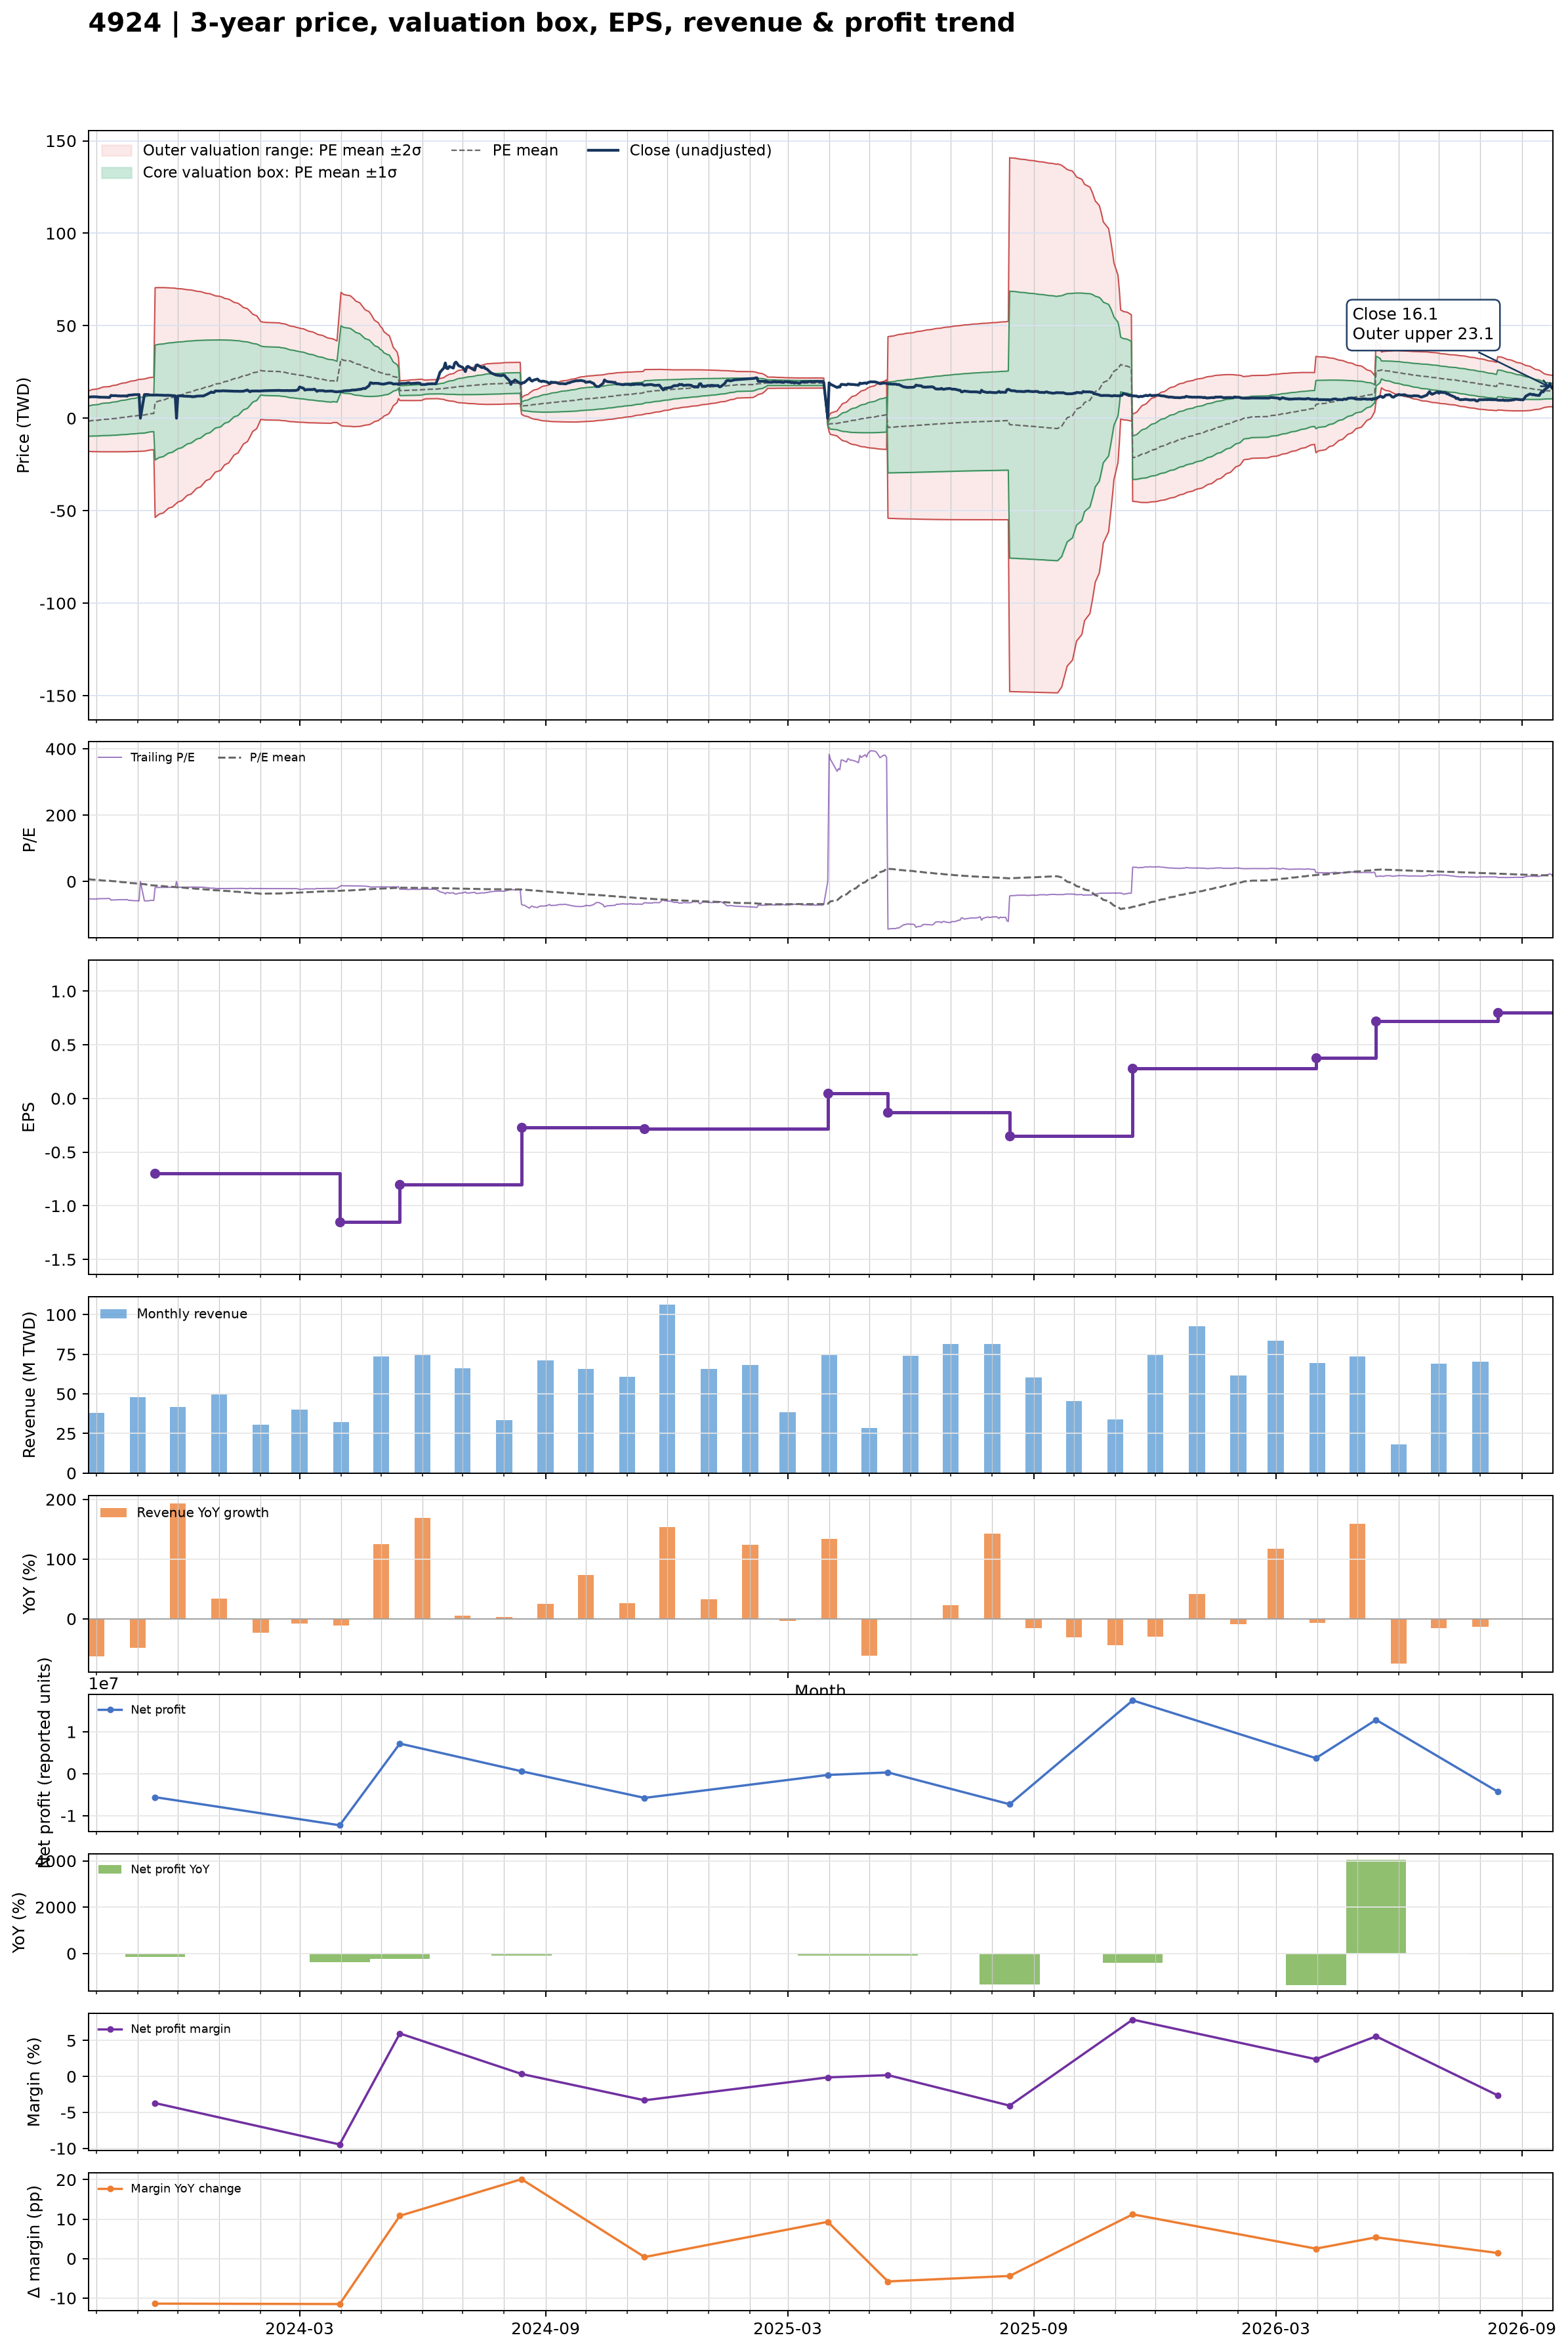

The table this chart was drawn from, first rows:
date, close, available_date, period_end, ttm_eps, pe, pe_mean, pe_std, price_m2, price_m1, price_mean, price_p1, price_p2, forward_eps, forward_pe, forward_pe_mean, forward_pe_std, forward_price_m2, forward_price_m1, forward_price_mean, forward_price_p1, forward_price_p2
2023-09-25, 11.45, 2023-08-14, 2023-06-30, -0.22, -52.05, 7.32, 37.01, 14.68, 6.532, -1.61, -9.753, -17.9, , , , , , , , , 
2023-09-26, 11.45, 2023-08-14, 2023-06-30, -0.22, -52.05, 6.761, 37.4, 14.97, 6.74, -1.488, -9.716, -17.94, , , , , , , , , 
2023-09-27, 11.55, 2023-08-14, 2023-06-30, -0.22, -52.5, 6.201, 37.78, 15.26, 6.948, -1.364, -9.676, -17.99, , , , , , , , , 
2023-09-28, 11.6, 2023-08-14, 2023-06-30, -0.22, -52.73, 5.638, 38.15, 15.55, 7.153, -1.24, -9.634, -18.03, , , , , , , , , 
2023-10-02, 11.55, 2023-08-14, 2023-06-30, -0.22, -52.5, 5.076, 38.51, 15.83, 7.355, -1.117, -9.589, -18.06, , , , , , , , , 
2023-10-03, 11.35, 2023-08-14, 2023-06-30, -0.22, -51.59, 4.521, 38.84, 16.1, 7.551, -0.9946, -9.54, -18.09, , , , , , , , , 
2023-10-04, 11.4, 2023-08-14, 2023-06-30, -0.22, -51.82, 3.965, 39.17, 16.36, 7.745, -0.8724, -9.49, -18.11, , , , , , , , , 
2023-10-05, 11.35, 2023-08-14, 2023-06-30, -0.22, -51.59, 3.412, 39.48, 16.62, 7.936, -0.7505, -9.437, -18.12, , , , , , , , , 
2023-10-06, 11.35, 2023-08-14, 2023-06-30, -0.22, -51.59, 2.857, 39.79, 16.88, 8.124, -0.6284, -9.381, -18.13, , , , , , , , , 
2023-10-11, 11.25, 2023-08-14, 2023-06-30, -0.22, -51.14, 2.305, 40.07, 17.13, 8.309, -0.5072, -9.323, -18.14, , , , , , , , , 
2023-10-12, 12.35, 2023-08-14, 2023-06-30, -0.22, -56.14, 1.713, 40.41, 17.4, 8.513, -0.3768, -9.267, -18.16, , , , , , , , , 
2023-10-13, 12.2, 2023-08-14, 2023-06-30, -0.22, -55.45, 1.125, 40.72, 17.67, 8.712, -0.2474, -9.207, -18.17, , , , , , , , , 
2023-10-16, 12.2, 2023-08-14, 2023-06-30, -0.22, -55.45, 0.5313, 41.03, 17.94, 8.909, -0.1169, -9.143, -18.17, , , , , , , , , 
2023-10-17, 12.05, 2023-08-14, 2023-06-30, -0.22, -54.77, -0.05109, 41.31, 18.19, 9.1, 0.01124, -9.078, -18.17, , , , , , , , , 
2023-10-18, 12.1, 2023-08-14, 2023-06-30, -0.22, -55, -0.6344, 41.59, 18.44, 9.29, 0.1396, -9.011, -18.16, , , , , , , , , 
2023-10-19, 12, 2023-08-14, 2023-06-30, -0.22, -54.55, -1.212, 41.86, 18.68, 9.475, 0.2667, -8.942, -18.15, , , , , , , , , 
2023-10-20, 12.05, 2023-08-14, 2023-06-30, -0.22, -54.77, -1.793, 42.11, 18.92, 9.66, 0.3945, -8.871, -18.14, , , , , , , , , 
2023-10-23, 12.05, 2023-08-14, 2023-06-30, -0.22, -54.77, -2.373, 42.36, 19.16, 9.842, 0.5221, -8.798, -18.12, , , , , , , , , 
2023-10-24, 11.9, 2023-08-14, 2023-06-30, -0.22, -54.09, -2.948, 42.59, 19.39, 10.02, 0.6485, -8.722, -18.09, , , , , , , , , 
2023-10-25, 12.45, 2023-08-14, 2023-06-30, -0.22, -56.59, -3.544, 42.84, 19.63, 10.2, 0.7796, -8.645, -18.07, , , , , , , , , 
2023-10-26, 12.45, 2023-08-14, 2023-06-30, -0.22, -56.59, -4.14, 43.08, 19.87, 10.39, 0.9107, -8.566, -18.04, , , , , , , , , 
2023-10-27, 12.55, 2023-08-14, 2023-06-30, -0.22, -57.05, -4.74, 43.31, 20.1, 10.57, 1.043, -8.486, -18.01, , , , , , , , , 
2023-10-30, 12.75, 2023-08-14, 2023-06-30, -0.22, -57.95, -5.346, 43.54, 20.34, 10.76, 1.176, -8.403, -17.98, , , , , , , , , 
2023-10-31, 12.75, 2023-08-14, 2023-06-30, -0.22, -57.95, -5.952, 43.77, 20.57, 10.94, 1.309, -8.319, -17.95, , , , , , , , , 
2023-11-01, 12.75, 2023-08-14, 2023-06-30, -0.22, -57.95, -6.557, 43.98, 20.79, 11.12, 1.442, -8.233, -17.91, , , , , , , , , 
2023-11-02, 12.8, 2023-08-14, 2023-06-30, -0.22, -58.18, -7.163, 44.19, 21.02, 11.3, 1.576, -8.145, -17.87, , , , , , , , , 
2023-11-03, 0.000000, 2023-08-14, 2023-06-30, -0.22, -0.000000, -7.285, 44.15, 21.03, 11.32, 1.603, -8.11, -17.82, , , , , , , , , 
2023-11-06, 12.8, 2023-08-14, 2023-06-30, -0.22, -58.18, -7.893, 44.34, 21.25, 11.49, 1.736, -8.019, -17.77, , , , , , , , , 
2023-11-07, 12.85, 2023-08-14, 2023-06-30, -0.22, -58.41, -8.657, 44.42, 21.45, 11.68, 1.905, -7.867, -17.64, , , , , , , , , 
2023-11-08, 12.8, 2023-08-14, 2023-06-30, -0.22, -58.18, -9.42, 44.48, 21.64, 11.86, 2.072, -7.712, -17.5, , , , , , , , , 
2023-11-09, 12.8, 2023-08-14, 2023-06-30, -0.22, -58.18, -10.18, 44.52, 21.83, 12.03, 2.24, -7.554, -17.35, , , , , , , , , 
2023-11-10, 12.55, 2023-08-14, 2023-06-30, -0.22, -57.05, -10.94, 44.54, 22, 12.21, 2.406, -7.393, -17.19, , , , , , , , , 
2023-11-13, 12.5, 2023-08-14, 2023-06-30, -0.22, -56.82, -11.69, 44.55, 22.17, 12.37, 2.572, -7.228, -17.03, , , , , , , , , 
2023-11-14, 12.5, 2023-11-14, 2023-09-30, -0.7, -17.86, -12.12, 44.36, 70.58, 39.53, 8.483, -22.57, -53.61, , , , , , , , , 
2023-11-15, 12.6, 2023-11-14, 2023-09-30, -0.7, -18, -12.55, 44.16, 70.6, 39.69, 8.786, -22.12, -53.03, , , , , , , , , 
2023-11-16, 12.5, 2023-11-14, 2023-09-30, -0.7, -17.86, -12.98, 43.95, 70.62, 39.85, 9.086, -21.68, -52.45, , , , , , , , , 
2023-11-17, 12.5, 2023-11-14, 2023-09-30, -0.7, -17.86, -13.42, 43.74, 70.62, 40.01, 9.391, -21.23, -51.84, , , , , , , , , 
2023-11-20, 12.4, 2023-11-14, 2023-09-30, -0.7, -17.71, -13.85, 43.52, 70.62, 40.16, 9.695, -20.77, -51.23, , , , , , , , , 
2023-11-21, 12.35, 2023-11-14, 2023-09-30, -0.7, -17.64, -14.29, 43.29, 70.6, 40.3, 10, -20.3, -50.6, , , , , , , , , 
2023-11-22, 12.35, 2023-11-14, 2023-09-30, -0.7, -17.64, -14.73, 43.05, 70.58, 40.44, 10.31, -19.82, -49.96, , , , , , , , , 
2023-11-23, 12.4, 2023-11-14, 2023-09-30, -0.7, -17.71, -15.17, 42.8, 70.54, 40.58, 10.62, -19.34, -49.3, , , , , , , , , 
2023-11-24, 12.4, 2023-11-14, 2023-09-30, -0.7, -17.71, -15.61, 42.55, 70.5, 40.71, 10.93, -18.86, -48.65, , , , , , , , , 
2023-11-27, 12.25, 2023-11-14, 2023-09-30, -0.7, -17.5, -16.05, 42.29, 70.44, 40.84, 11.24, -18.36, -47.97, , , , , , , , , 
2023-11-28, 12.15, 2023-11-14, 2023-09-30, -0.7, -17.36, -16.5, 42.01, 70.37, 40.96, 11.55, -17.86, -47.26, , , , , , , , , 
2023-11-29, 12.15, 2023-11-14, 2023-09-30, -0.7, -17.36, -16.94, 41.73, 70.29, 41.07, 11.86, -17.35, -46.57, , , , , , , , , 
2023-11-30, 0.000000, 2023-11-14, 2023-09-30, -0.7, -0.000000, -17.24, 41.48, 70.14, 41.11, 12.07, -16.97, -46, , , , , , , , , 
2023-12-01, 12.1, 2023-11-14, 2023-09-30, -0.7, -17.29, -17.69, 41.19, 70.05, 41.21, 12.38, -16.45, -45.29, , , , , , , , , 
2023-12-04, 12.1, 2023-11-14, 2023-09-30, -0.7, -17.29, -18.12, 40.9, 69.95, 41.32, 12.69, -15.94, -44.57, , , , , , , , , 
2023-12-05, 12, 2023-11-14, 2023-09-30, -0.7, -17.14, -18.56, 40.61, 69.85, 41.42, 12.99, -15.44, -43.87, , , , , , , , , 
2023-12-06, 11.95, 2023-11-14, 2023-09-30, -0.7, -17.07, -18.99, 40.31, 69.73, 41.51, 13.29, -14.93, -43.15, , , , , , , , , 
2023-12-07, 11.9, 2023-11-14, 2023-09-30, -0.7, -17, -19.42, 40.01, 69.61, 41.6, 13.59, -14.42, -42.43, , , , , , , , , 
2023-12-08, 11.9, 2023-11-14, 2023-09-30, -0.7, -17, -19.84, 39.71, 69.48, 41.69, 13.89, -13.9, -41.7, , , , , , , , , 
2023-12-11, 11.75, 2023-11-14, 2023-09-30, -0.7, -16.79, -20.27, 39.39, 69.34, 41.77, 14.19, -13.39, -40.96, , , , , , , , , 
2023-12-12, 11.55, 2023-11-14, 2023-09-30, -0.7, -16.5, -20.69, 39.07, 69.19, 41.84, 14.49, -12.87, -40.22, , , , , , , , , 
2023-12-13, 11.75, 2023-11-14, 2023-09-30, -0.7, -16.79, -21.12, 38.75, 69.03, 41.91, 14.78, -12.34, -39.46, , , , , , , , , 
2023-12-14, 11.7, 2023-11-14, 2023-09-30, -0.7, -16.71, -21.55, 38.41, 68.86, 41.97, 15.08, -11.81, -38.69, , , , , , , , , 
2023-12-15, 11.95, 2023-11-14, 2023-09-30, -0.7, -17.07, -21.98, 38.06, 68.67, 42.03, 15.39, -11.26, -37.9, , , , , , , , , 
2023-12-18, 12.05, 2023-11-14, 2023-09-30, -0.7, -17.21, -22.41, 37.7, 68.47, 42.08, 15.69, -10.7, -37.09, , , , , , , , , 
2023-12-19, 12.05, 2023-11-14, 2023-09-30, -0.7, -17.21, -22.85, 37.33, 68.26, 42.13, 15.99, -10.14, -36.27, , , , , , , , , 
2023-12-20, 12, 2023-11-14, 2023-09-30, -0.7, -17.14, -23.29, 36.95, 68.03, 42.17, 16.3, -9.567, -35.43, , , , , , , , , 
... 669 more rows
